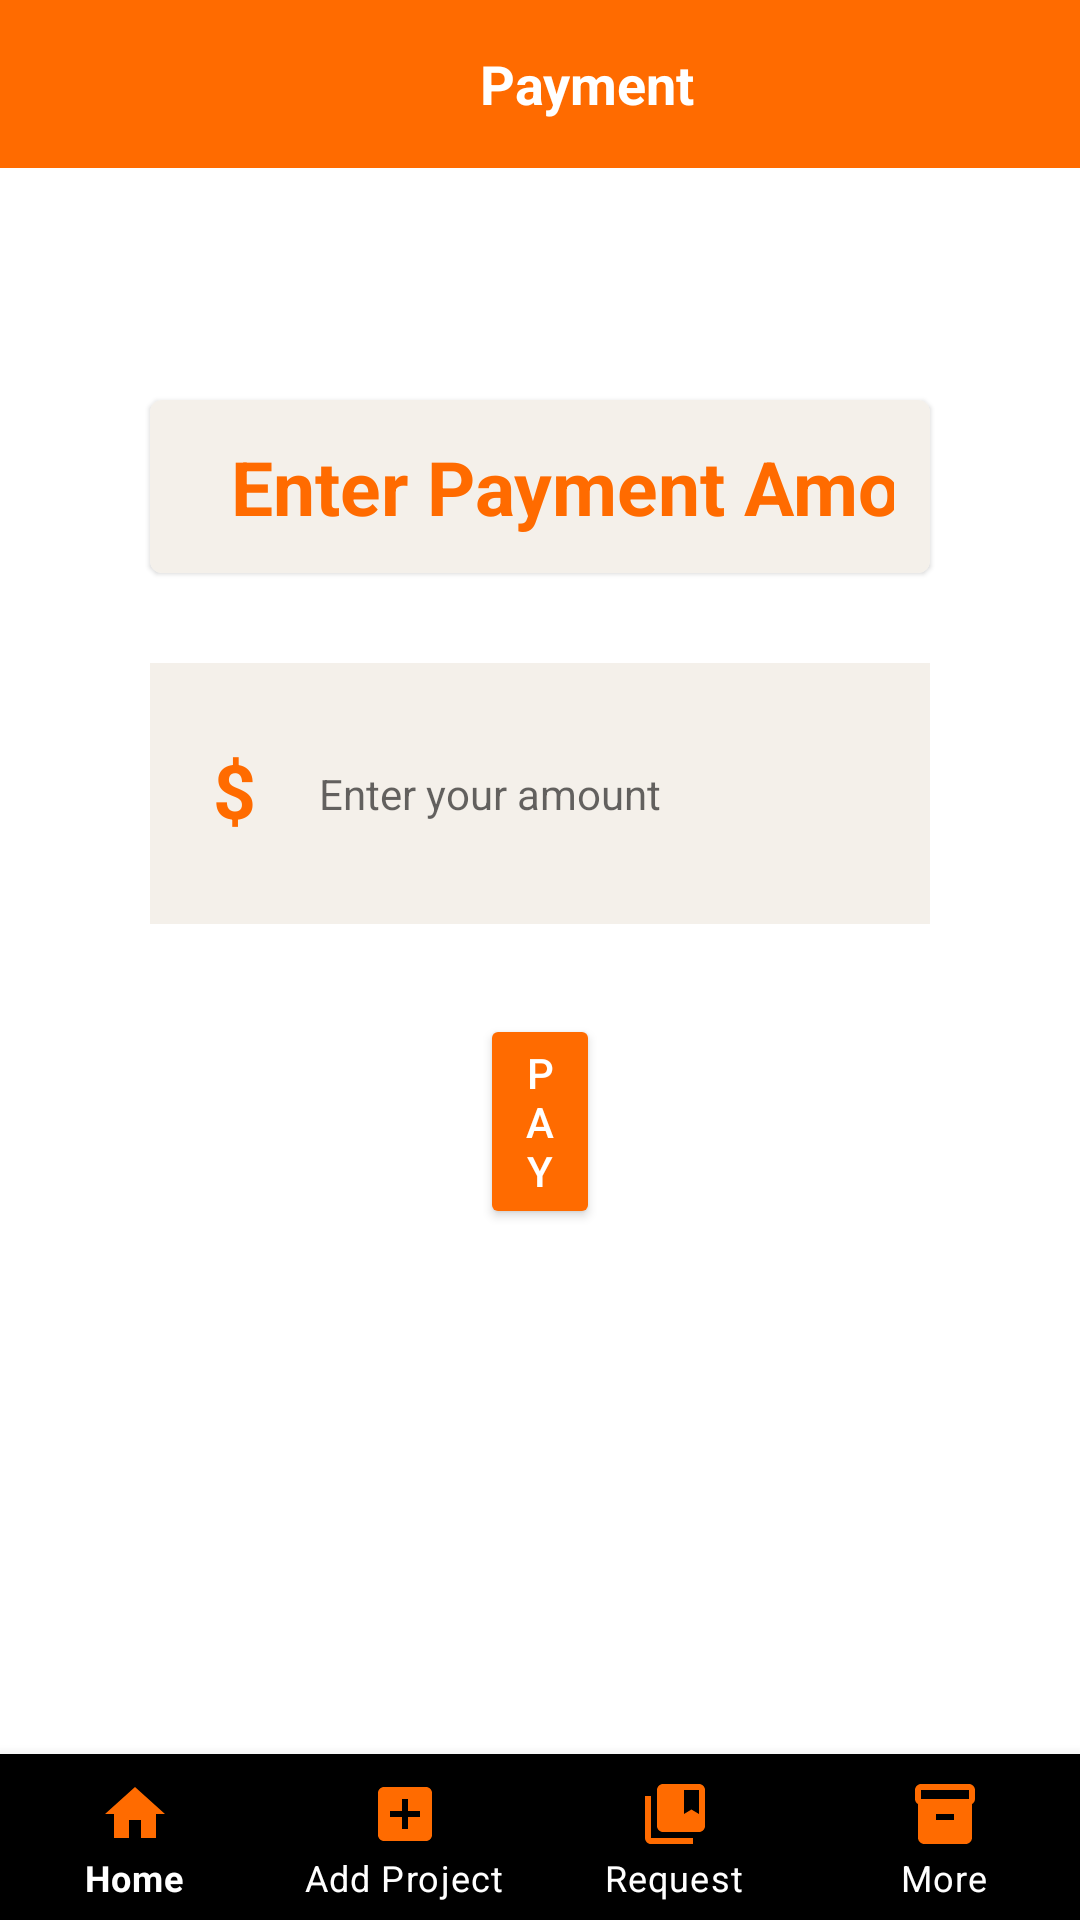

Produce the Android XML layout that renders to this screen, including the resource entries it uses.
<!-- AndroidManifest.xml: application theme Theme.TechHub -->
<!-- res/layout/activity_payment.xml -->
<?xml version="1.0" encoding="utf-8"?>
<RelativeLayout xmlns:android="http://schemas.android.com/apk/res/android"
    xmlns:app="http://schemas.android.com/apk/res-auto"
    xmlns:tools="http://schemas.android.com/tools"
    android:layout_width="match_parent"
    android:layout_height="match_parent"
    android:background="@color/white"
    tools:context=".Payment">

    <androidx.appcompat.widget.Toolbar
        android:id="@+id/toolbar"
        android:layout_width="match_parent"
        android:layout_height="wrap_content"
        android:background="?attr/colorPrimary"
        android:gravity="center_horizontal"
        android:minHeight="?attr/actionBarSize"
        android:theme="?attr/actionBarTheme"
        app:titleMarginStart="100dp"
        app:titleTextColor="@color/white"
        tools:layout_editor_absoluteX="0dp"
        tools:layout_editor_absoluteY="0dp">
        <ImageView
            android:id="@+id/back"
            android:layout_width="40dp"
            android:layout_height="30dp"
            android:src="@drawable/back"
            android:layout_alignParentStart="true"
            android:layout_alignParentLeft="true" />
        <TextView
            android:layout_width="wrap_content"
            android:layout_height="match_parent"
            android:text="Payment"
            android:textColor="@android:color/white"
            android:textSize="18dp"
            android:textStyle="bold"
            android:background="@android:color/transparent"
            android:layout_marginStart="120dp"
            android:layout_marginLeft="120dp" />
    </androidx.appcompat.widget.Toolbar>


    <com.google.android.material.card.MaterialCardView
        android:id="@+id/card"
        android:layout_width="347dp"
        android:layout_height="wrap_content"
        android:layout_above="@+id/linearLayout"
        android:layout_alignParentStart="true"
        android:layout_alignParentLeft="true"
        android:layout_alignParentEnd="true"
        android:layout_alignParentRight="true"
        android:layout_marginStart="50dp"
        android:layout_marginLeft="50dp"
        android:layout_marginEnd="50dp"
        android:layout_marginRight="50dp"
        android:layout_marginBottom="30dp">

        <LinearLayout
            android:layout_width="match_parent"
            android:layout_height="wrap_content"
            android:orientation="vertical">

            <LinearLayout
                android:layout_width="match_parent"
                android:layout_height="wrap_content"
                android:orientation="vertical"
                android:background="#f4f0ea"
                android:padding="12dp">

                <TextView
                    android:id="@+id/PaymentTitle"
                    android:layout_width="276dp"
                    android:layout_height="wrap_content"
                    android:layout_marginStart="15dp"
                    android:layout_marginLeft="15dp"
                    android:text="Enter Payment Amount"
                    android:background="#f4f0ea"
                    android:textColor="#FF6B00"
                    android:textSize="25sp"
                    android:textStyle="bold" />
            </LinearLayout>
        </LinearLayout>
    </com.google.android.material.card.MaterialCardView>

    <LinearLayout
        android:id="@+id/linearLayout"
        android:layout_width="wrap_content"
        android:layout_height="wrap_content"
        android:layout_above="@+id/pay"
        android:layout_alignParentStart="true"
        android:layout_alignParentLeft="true"
        android:layout_alignParentEnd="true"
        android:layout_alignParentRight="true"
        android:layout_marginStart="50dp"
        android:layout_marginLeft="50dp"
        android:layout_marginEnd="50dp"
        android:layout_marginRight="50dp"
        android:layout_marginBottom="30dp"
        android:background="#f4f0ea"
        android:orientation="vertical"
        android:padding="16dp"
        app:layout_constraintEnd_toEndOf="parent"
        app:layout_constraintHorizontal_bias="0.512"
        app:layout_constraintStart_toStartOf="parent"
        app:layout_constraintTop_toBottomOf="@+id/card"
        tools:ignore="MissingConstraints">

        <TableLayout android:layout_height="55dp"
            android:layout_width="280dp">
        <TableRow>

        <TextView
            android:id="@+id/DollarSign"
            android:layout_width="wrap_content"
            android:layout_height="wrap_content"
            android:layout_marginStart="5dp"
            android:layout_marginLeft="5dp"
            android:layout_marginTop="5dp"
            android:text="$"
            android:textColor="#FF6B00"
            android:textSize="25sp"
            android:textStyle="bold"/>

            <EditText
                android:id="@+id/amount"
                android:layout_width="252dp"
                android:layout_height="50dp"
                android:layout_marginLeft="5dp"
                android:layout_marginTop="3dp"
                android:background="#f4f0ea"
                android:hint="Enter your amount"
                android:inputType="number"
                android:maxLength="10"
                android:padding="16dp"
                android:textSize="14dp"
                tools:ignore="RtlCompat" />
        </TableRow>
        </TableLayout>
    </LinearLayout>


    <Button
        android:id="@+id/pay"
        android:layout_width="wrap_content"
        android:layout_height="wrap_content"
        android:layout_above="@+id/bottomNav"
        android:layout_alignParentStart="true"
        android:layout_alignParentLeft="true"
        android:layout_alignParentEnd="true"
        android:layout_alignParentRight="true"
        android:layout_marginStart="160dp"
        android:layout_marginLeft="160dp"
        android:layout_marginEnd="160dp"
        android:layout_marginRight="160dp"
        android:layout_marginBottom="175dp"
        android:backgroundTint="#ff6b00"
        android:text="Pay"
        android:textColor="@color/white"
        app:layout_constraintEnd_toEndOf="parent"
        app:layout_constraintHorizontal_bias="0.498"
        app:layout_constraintStart_toStartOf="parent"
        app:layout_constraintTop_toBottomOf="@+id/linearLayout" />

    <com.google.android.material.bottomnavigation.BottomNavigationView
        android:id="@+id/bottomNav"
        android:layout_width="match_parent"
        android:layout_height="wrap_content"
        android:layout_alignParentBottom="true"
        android:layout_marginBottom="-1dp"
        android:background="#000000"
        app:itemIconTint="#FF6B00"
        app:itemTextColor="@color/white"
        app:labelVisibilityMode="labeled"
        app:layout_constraintBottom_toBottomOf="parent"
        app:menu="@menu/bottom_nav_menu" />
</RelativeLayout>
<!-- resources referenced by this layout -->
<resources>
  <color name="white">#FFFFFFFF</color>
  <style name="Theme.TechHub" parent="Theme.MaterialComponents.DayNight.NoActionBar">
          
          <item name="colorPrimary">@color/Orange1</item>
          <item name="colorPrimaryVariant">@color/Orange</item>
          <item name="colorOnPrimary">@color/white</item>
          
          <item name="colorSecondary">@color/teal_200</item>
          <item name="colorSecondaryVariant">@color/teal_700</item>
          <item name="colorOnSecondary">@color/black</item>
          
          <item name="android:statusBarColor" tools:targetApi="l">?attr/colorOnSecondary</item>
          
      </style>
  <color name="Orange1">#ff6b00</color>
  <color name="Orange">#ff853b</color>
  <color name="teal_200">#FF03DAC5</color>
  <color name="teal_700">#FF018786</color>
  <color name="black">#FF000000</color>
</resources>
